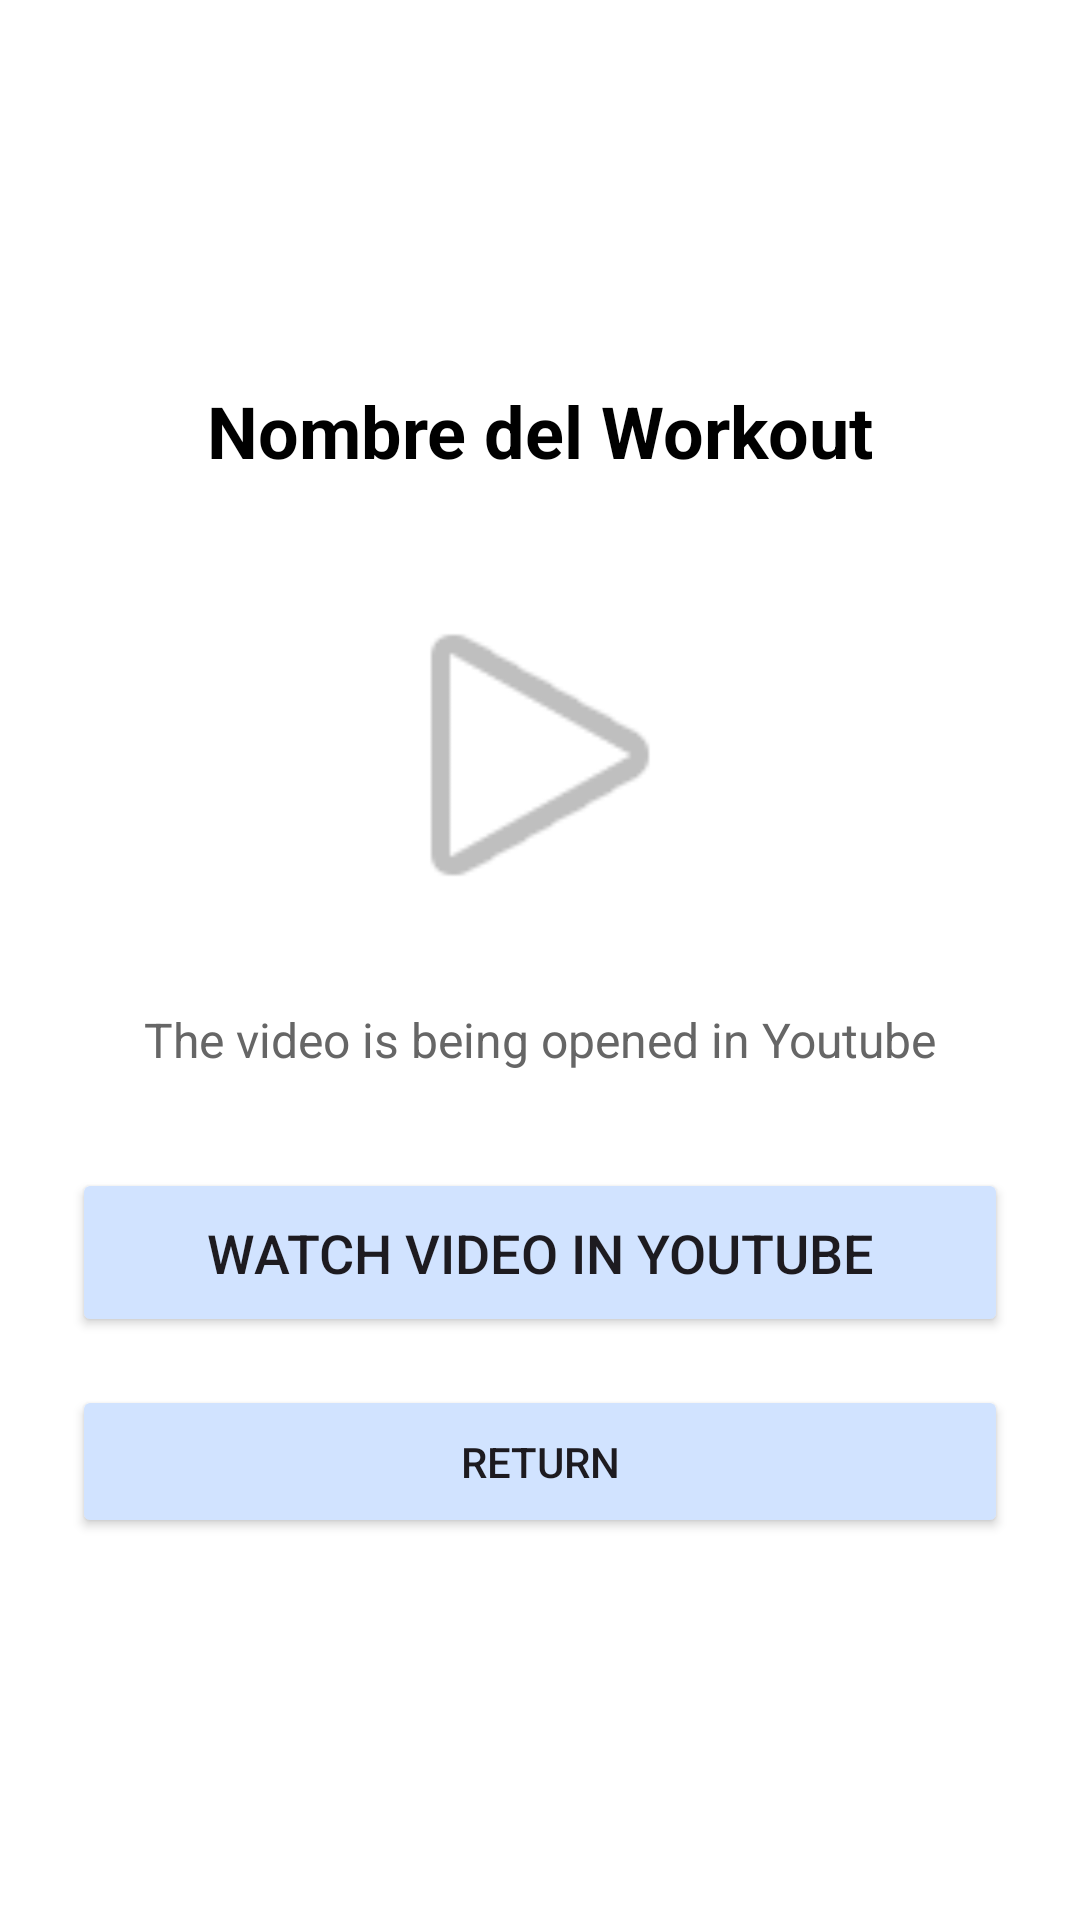

The Android layout XML behind this screen, and the referenced resources:
<!-- AndroidManifest.xml: application theme Theme.SpinningCat -->
<!-- res/layout/activity_video_player.xml -->
<?xml version="1.0" encoding="utf-8"?>
<LinearLayout xmlns:android="http://schemas.android.com/apk/res/android"
    android:layout_width="match_parent"
    android:layout_height="match_parent"
    android:orientation="vertical"
    android:padding="24dp"
    android:gravity="center"
    android:background="#FFFFFF">

    <TextView
        android:id="@+id/tvWorkoutName"
        android:layout_width="match_parent"
        android:layout_height="wrap_content"
        android:text="Nombre del Workout"
        android:textSize="24sp"
        android:textStyle="bold"
        android:textColor="#000000"
        android:gravity="center"
        android:layout_marginBottom="32dp"/>

    <ImageView
        android:id="@+id/ivIcono"
        android:layout_width="120dp"
        android:layout_height="120dp"
        android:src="@android:drawable/ic_media_play"
        android:contentDescription="Icono de reproducción"
        android:layout_marginBottom="24dp"/>

    <TextView
        android:id="@+id/tvInstrucciones"
        android:layout_width="match_parent"
        android:layout_height="wrap_content"
        android:text="@string/el_video_se_abrir_en_youtube"
        android:textSize="16sp"
        android:textColor="#666666"
        android:gravity="center"
        android:layout_marginBottom="32dp"/>

    <Button
        android:id="@+id/btnAbrirYoutube"
        android:layout_width="match_parent"
        android:layout_height="wrap_content"
        android:text="@string/ver_video_en_youtube"
        android:textSize="18sp"
        android:padding="16dp"
        android:layout_marginBottom="16dp"/>

    <Button
        android:id="@+id/btnVolver"
        android:layout_width="match_parent"
        android:layout_height="wrap_content"
        android:text="@string/volverVideo"
        android:padding="16dp"/>

</LinearLayout>
<!-- resources referenced by this layout -->
<resources>
  <string name="el_video_se_abrir_en_youtube">The video is being opened in Youtube</string>
  <string name="ver_video_en_youtube">Watch video in YouTube</string>
  <string name="volverVideo">Return</string>
  <style name="Theme.SpinningCat" parent="Base.Theme.SpinningCat" />
  <style name="Base.Theme.SpinningCat" parent="Theme.Material3.DayNight.NoActionBar">
          
          
          <item name="backgroundTint">#D1E3FF</item>
      </style>
</resources>
